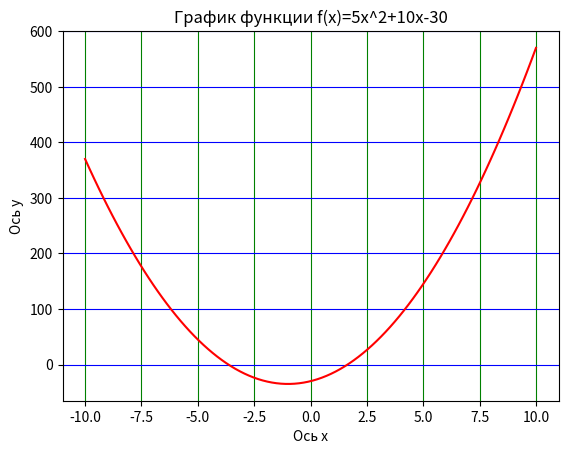

Generate this figure with matplotlib:
# Задача 1. Постройте график функции
# 𝑓(𝑥)=5𝑥^2+10𝑥−30
# По графику определите, при каких значения x значение функции отрицательно.

import matplotlib.pyplot as plt
import numpy as np
x = np.linspace(-10, 10, 100)
y = 5 * x * x + 10 * x - 30
plt.figure(1)
plt.title('График функции f(x)=5x^2+10x-30')
plt.ylabel('Ось y')
plt.xlabel('Ось x')
plt.grid(axis='y', c='b')
plt.grid(axis='x', c='g')

plt.plot(x, y, 'r')
plt.show()


